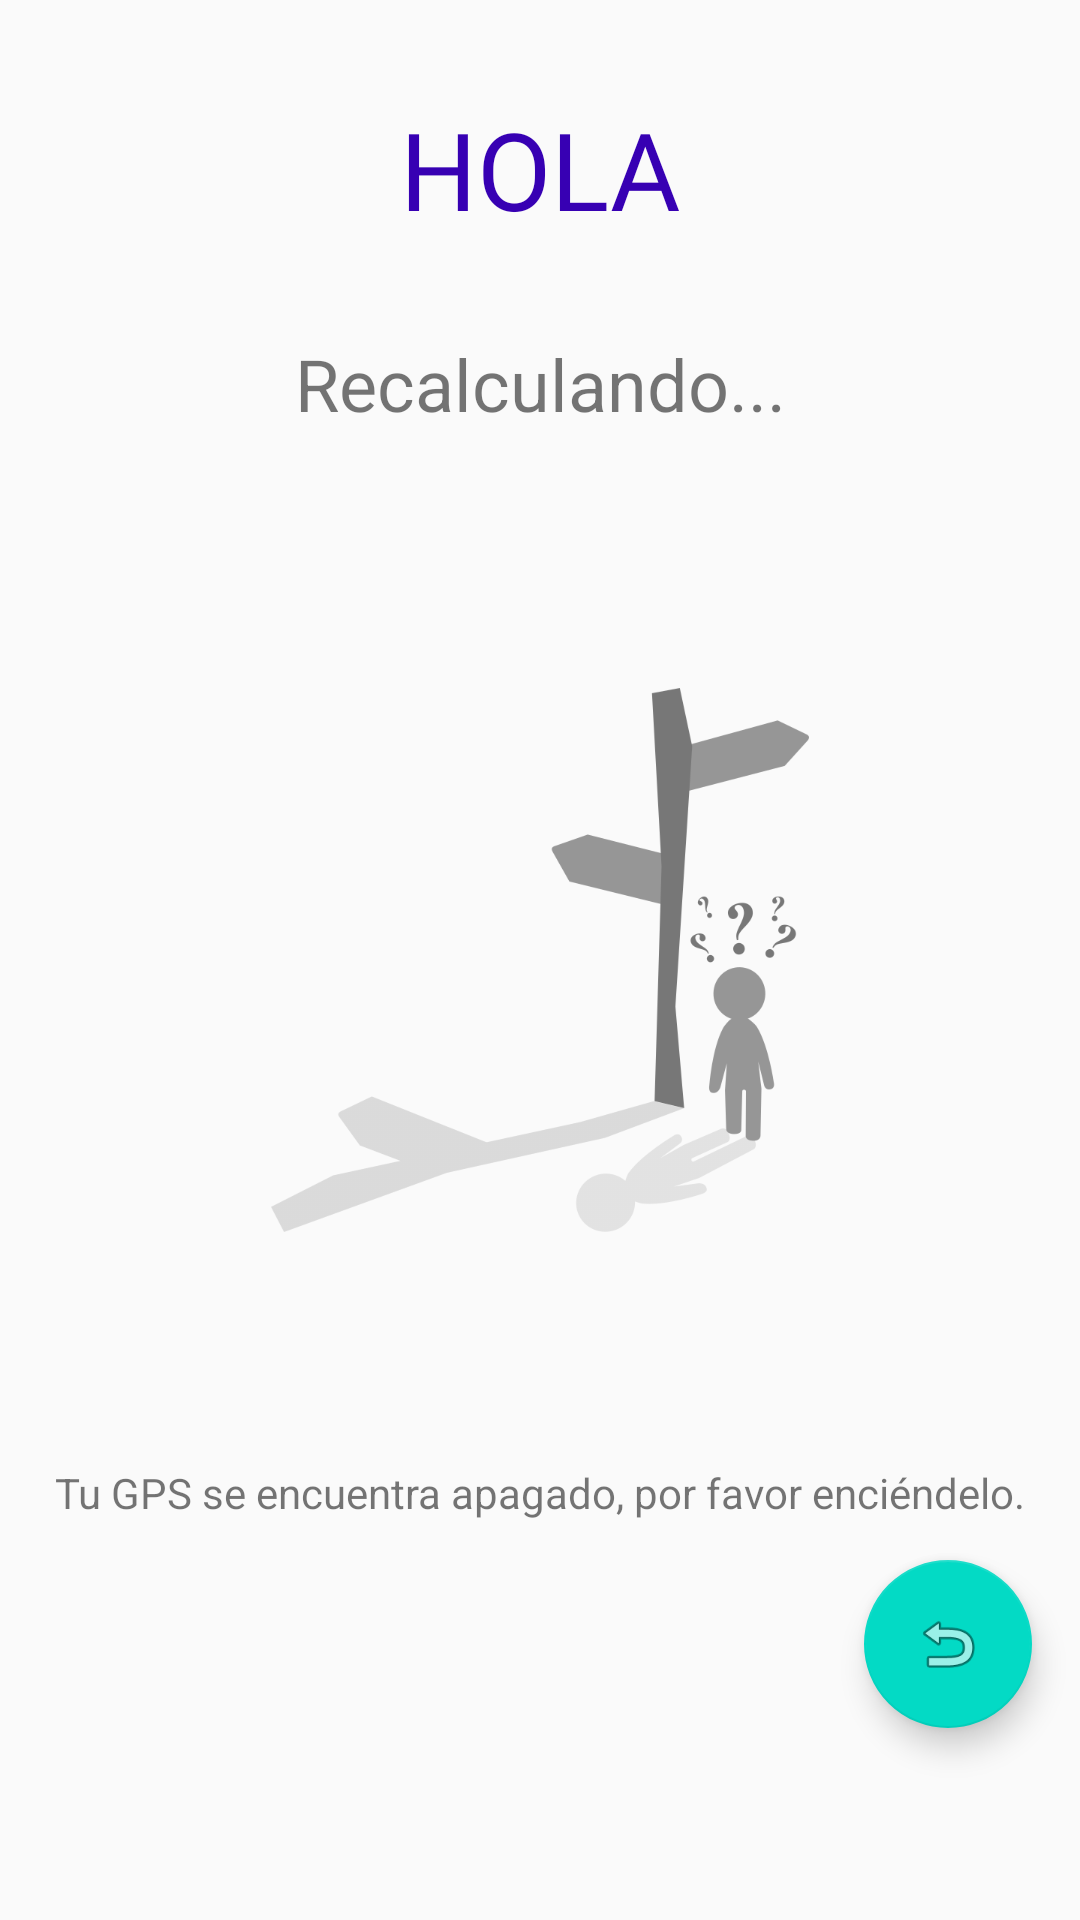

The Android layout XML behind this screen, and the referenced resources:
<!-- AndroidManifest.xml: application theme AppTheme -->
<!-- res/layout/activity_content.xml -->
<?xml version="1.0" encoding="utf-8"?>
<android.support.design.widget.CoordinatorLayout xmlns:android="http://schemas.android.com/apk/res/android"
    xmlns:app="http://schemas.android.com/apk/res-auto"
    xmlns:tools="http://schemas.android.com/tools"
    android:layout_width="match_parent"
    android:layout_height="match_parent">

    <android.support.constraint.ConstraintLayout xmlns:android="http://schemas.android.com/apk/res/android"
        xmlns:app="http://schemas.android.com/apk/res-auto"
        xmlns:tools="http://schemas.android.com/tools"
        android:layout_width="match_parent"
        android:layout_height="match_parent"
        tools:context=".ContentActivity">

        <TextView
            android:id="@+id/tvHello"
            android:layout_width="wrap_content"
            android:layout_height="wrap_content"
            android:layout_marginEnd="8dp"
            android:layout_marginStart="8dp"
            android:layout_marginTop="32dp"
            android:fontFamily="@font/poiret_one"
            android:text="@string/hello"
            android:textAllCaps="true"
            android:textAppearance="@style/TextAppearance.AppCompat.Large"
            android:textSize="36sp"
            android:theme="@style/AppTheme.Welcome"
            app:layout_constraintEnd_toEndOf="parent"
            app:layout_constraintStart_toStartOf="parent"
            app:layout_constraintTop_toTopOf="parent" />

        <android.support.v7.widget.RecyclerView
            android:id="@+id/rvContenedorPropiedades"
            android:layout_width="0dp"
            android:layout_height="wrap_content"
            android:layout_marginTop="8dp"
            android:clickable="true"
            android:focusable="true"
            android:overScrollMode="never"
            app:layout_constraintEnd_toEndOf="parent"
            app:layout_constraintStart_toStartOf="parent"
            app:layout_constraintTop_toBottomOf="@+id/tvHello" />

        <TextView
            android:id="@+id/tvRecalculando"
            android:layout_width="0dp"
            android:layout_height="wrap_content"
            android:layout_marginBottom="16dp"
            android:layout_marginEnd="8dp"
            android:layout_marginStart="8dp"
            android:text="@string/recalculando"
            android:textAlignment="center"
            android:textSize="24sp"
            app:layout_constraintBottom_toTopOf="@+id/guideline3"
            app:layout_constraintEnd_toEndOf="parent"
            app:layout_constraintHorizontal_bias="0.0"
            app:layout_constraintStart_toStartOf="parent" />

        <TextView
            android:id="@+id/tvAyuda"
            android:layout_width="wrap_content"
            android:layout_height="wrap_content"
            android:layout_marginTop="8dp"
            android:text="@string/msjAyuda"
            app:layout_constraintEnd_toEndOf="parent"
            app:layout_constraintStart_toStartOf="parent"
            app:layout_constraintTop_toTopOf="@+id/guideline2" />

        <android.support.constraint.Guideline
            android:id="@+id/guideline2"
            android:layout_width="wrap_content"
            android:layout_height="wrap_content"
            android:orientation="horizontal"
            app:layout_constraintGuide_percent="0.75" />

        <android.support.constraint.Guideline
            android:id="@+id/guideline3"
            android:layout_width="wrap_content"
            android:layout_height="wrap_content"
            android:orientation="horizontal"
            app:layout_constraintGuide_percent="0.25" />

        <ImageView
            android:id="@+id/imgLostMan"
            android:layout_width="wrap_content"
            android:layout_height="wrap_content"
            android:layout_marginBottom="8dp"
            android:layout_marginTop="8dp"
            app:layout_constraintBottom_toTopOf="@+id/guideline2"
            app:layout_constraintEnd_toEndOf="parent"
            app:layout_constraintStart_toStartOf="parent"
            app:layout_constraintTop_toTopOf="@+id/guideline3"
            app:srcCompat="@mipmap/lost_man"
            android:contentDescription="@string/lostMan" />


    </android.support.constraint.ConstraintLayout>

    <android.support.design.widget.FloatingActionButton
        android:id="@+id/fbtExit"
        android:layout_width="wrap_content"
        android:layout_height="wrap_content"
        android:layout_gravity="bottom|end"
        android:layout_marginBottom="64dp"
        android:layout_marginEnd="16dp"
        android:clickable="true"
        android:focusable="true"
        app:fabSize="normal"
        app:srcCompat="@android:drawable/ic_menu_revert" />

</android.support.design.widget.CoordinatorLayout>
<!-- resources referenced by this layout -->
<resources>
  <!-- mipmap lost_man: png bitmap (mipmap-xxxhdpi, 35389 bytes) -->
  <string name="hello">Hola</string>
  <string name="lostMan">img_LostMan</string>
  <string name="msjAyuda">Tu GPS se encuentra apagado, por favor enciéndelo.</string>
  <string name="recalculando">Recalculando...</string>
  <style name="AppTheme.Welcome">
          <item name="android:textSize">42sp</item>
          <item name="android:textColor">@color/colorPrimaryDark</item>
      </style>
  <style name="AppTheme" parent="Theme.AppCompat.Light.NoActionBar">
          
          <item name="colorPrimary">@color/colorPrimary</item>
          <item name="colorPrimaryDark">@color/colorPrimaryDark</item>
          <item name="colorAccent">@color/colorAccent</item>
          <item name="android:windowTranslucentStatus">true</item>
          <item name="android:windowTranslucentNavigation">true</item>
      </style>
  <!-- not gathered from this repository: default colours our renderer supplied (Android Studio template values) -->
  <color name="colorPrimary">#FF6200EE</color>
  <color name="colorPrimaryDark">#FF3700B3</color>
  <color name="colorAccent">#FF03DAC5</color>
</resources>
